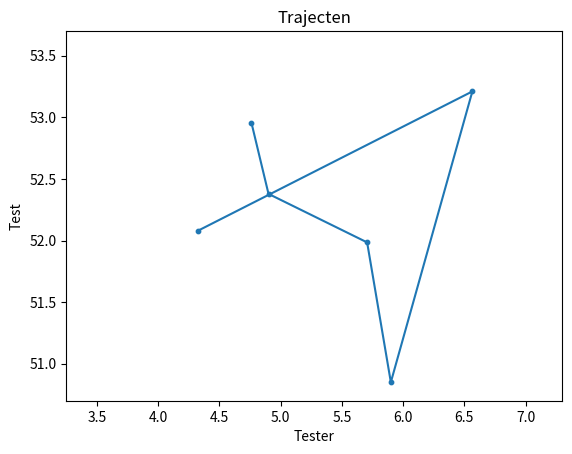

Recreate this plot in Python. (Note: this script raises an exception after producing the figure.)
import matplotlib.pyplot as plt

# def draw_multiple_points():

axes = plt.gca()
axes.set_ylim(50.7, 53.7)
axes.set_xlim(3.25, 7.3)


# x, y axis value list
y = [52.95527649, 52.37888718, 51.98500061, 50.85027695, 53.21055603, 52.08027649]
x = [4.761111259, 4.900277615, 5.705555439, 5.899166584, 6.564722061, 4.324999809]

# Draw points based on x, y values
plt.scatter(x, y, s=10)

plt.plot(x,y)

# Set x, y label
plt.xlabel("Tester")
plt.ylabel("Test")

# Set chart title
plt.title("Trajecten")

# Read image
img = plt.imread("Nlkaart.png")

plt.imshow(img, aspect = "auto", extent = [3.25, 7.3, 50.65, 53.7])

# Plot
# ax.imshow(img)
plt.show()
